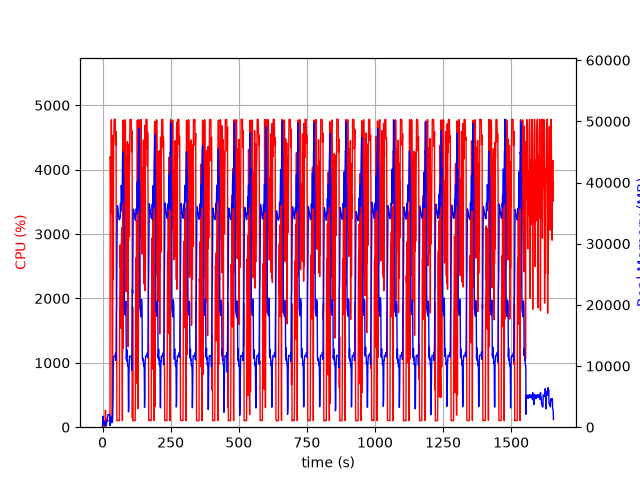

Values plotted in this chart, from the file beside it:
elapsed_time, nproc, cpu, mem_real, mem_virtual
4.124641418457031e-05, 1, 0.0, 9.758, 27665
1.006, 18, 29.8, 1788, 42686
2.015, 5, 103.2, 1019, 10216
3.023, 9, 101.1, 1189, 16996
4.032, 3, 100.2, 633.4, 5105
5.04, 3, 99.2, 742.7, 5321
6.048, 3, 99.2, 843.3, 5321
7.056, 4, 3.0, 394.5, 9130
8.065, 3, 99.2, 374, 4767
9.072, 3, 2.0, 315.6, 4716
10.08, 4, 262.2, 619.5, 9452
11.09, 6, 258.0, 855.2, 16847
12.1, 3, 116.0, 324.7, 6805
13.1, 1, 56.5, 202.7, 1340
14.11, 1, 100.3, 470.7, 1980
15.12, 1, 99.2, 726.7, 3266
16.13, 1, 100.2, 1003, 3266
17.14, 1, 99.2, 1235, 5826
18.14, 1, 100.2, 1511, 5826
19.15, 1, 100.3, 1789, 5826
20.16, 1, 99.0, 2065, 5826
21.17, 1, 100.1, 2059, 5314
22.18, 1, 100.0, 2059, 5314
23.19, 1, 100.0, 2056, 5314
24.2, 1, 99.9, 2056, 5314
25.21, 1, 100.0, 2056, 5314
26.22, 1, 100.1, 2054, 5314
27.23, 1, 112.0, 280.3, 33776
28.24, 1, 4204, 517.5, 33776
29.26, 1, 4130, 544.8, 33812
30.27, 1, 3328, 754.2, 34392
31.28, 1, 4045, 1666, 34392
32.3, 1, 4774, 1666, 34392
33.32, 1, 4154, 1412, 34392
34.34, 1, 3722, 808.9, 35416
35.34, 1, 99.2, 808.9, 35416
36.35, 1, 100.2, 808.9, 35416
37.36, 1, 1460, 2854, 34964
38.41, 1, 4534, 5019, 38076
39.41, 1, 2296, 10714, 50912
40.43, 1, 4379, 11214, 50912
41.44, 1, 4551, 11591, 50912
42.46, 1, 4773, 11589, 50912
43.49, 1, 4782, 11589, 50912
44.51, 1, 4776, 11589, 50912
45.53, 1, 4783, 11578, 50912
46.55, 1, 4778, 11578, 50912
47.57, 1, 4384, 12090, 50912
48.59, 1, 4445, 10917, 50912
49.61, 1, 4597, 12078, 54278
50.62, 1, 2062, 18810, 66904
51.63, 1, 1930, 20395, 87384
52.64, 1, 101.3, 26591, 87384
53.64, 1, 102.2, 33108, 87384
54.65, 1, 106.1, 36203, 87384
55.66, 1, 104.2, 35890, 87384
56.67, 1, 105.2, 35443, 87384
57.68, 1, 103.2, 35006, 87384
58.69, 1, 102.1, 34620, 87384
59.69, 1, 101.3, 34371, 87384
... 1,571 more rows
